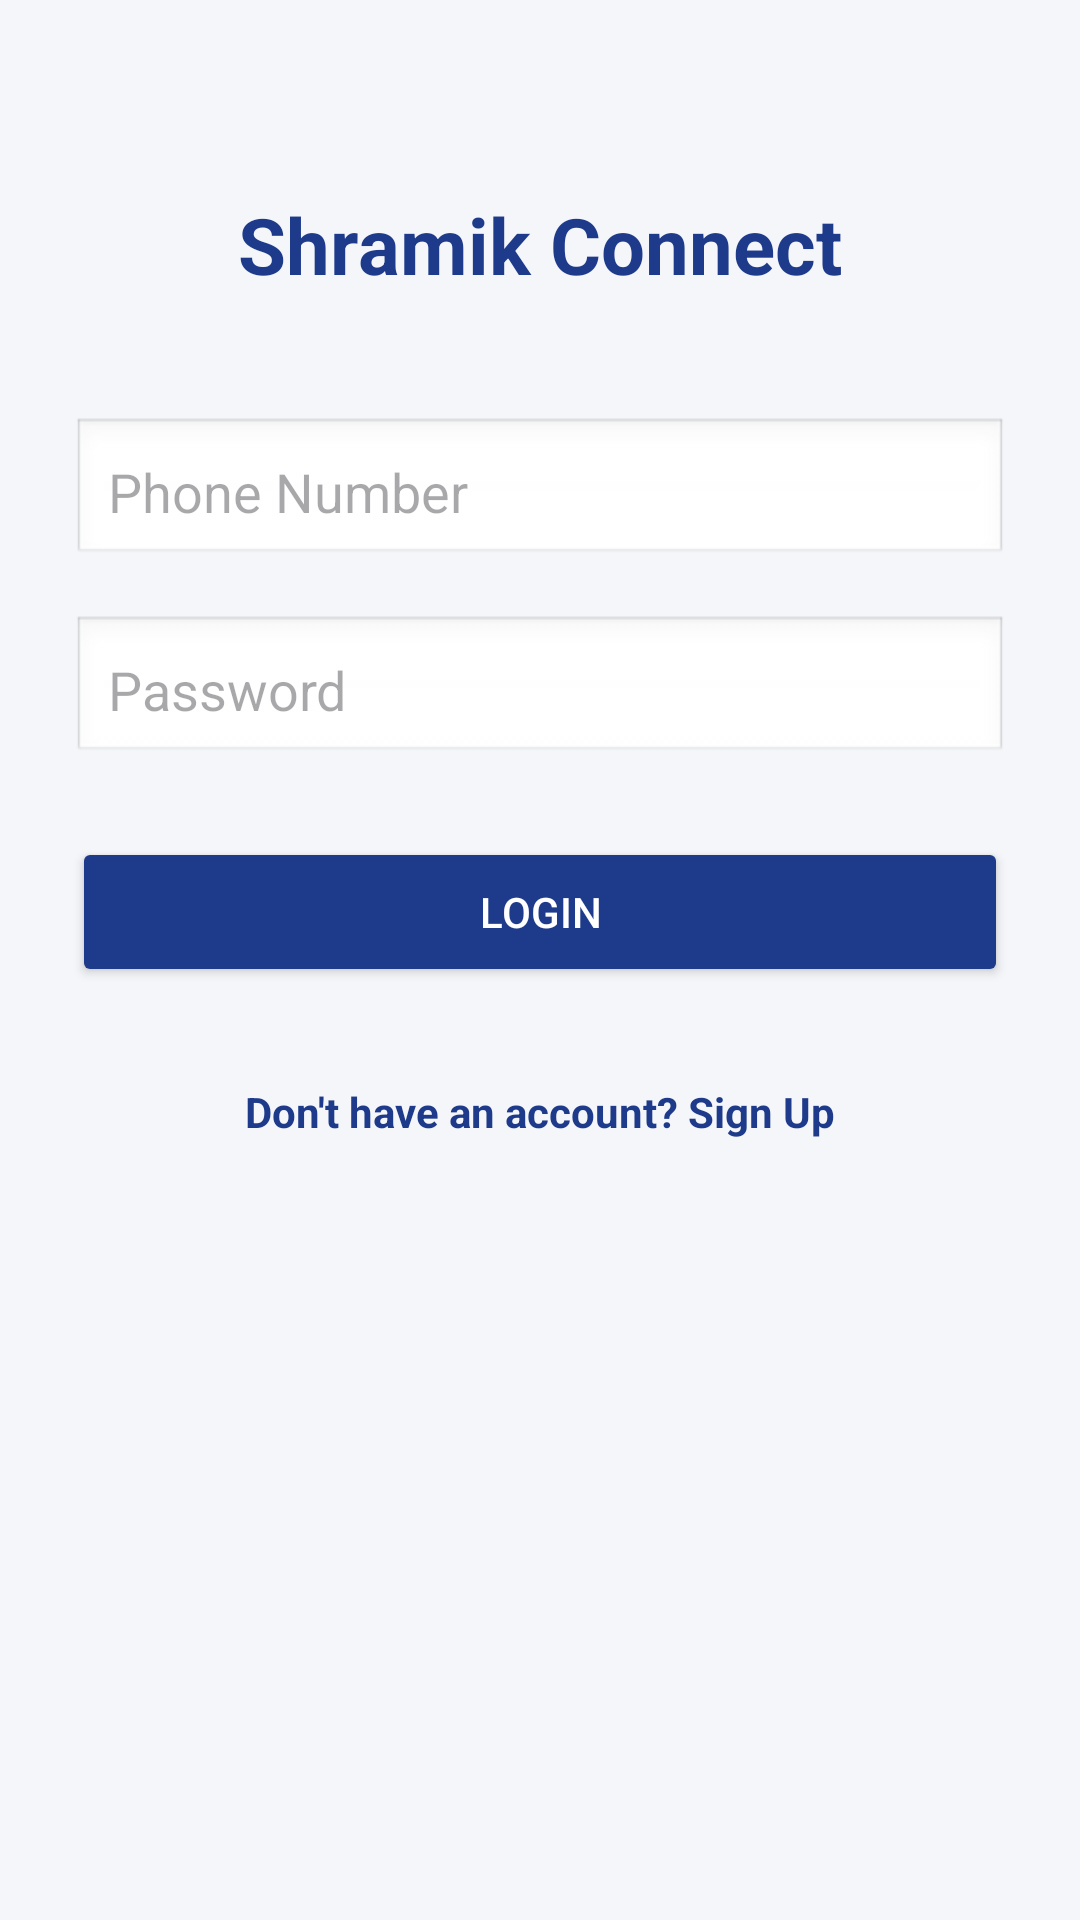

Layout XML and referenced resources for this Android screen:
<!-- AndroidManifest.xml: application theme Theme.SHRAMIKCONNECT -->
<!-- res/layout/activity_login.xml -->
<?xml version="1.0" encoding="utf-8"?>
<LinearLayout
    xmlns:android="http://schemas.android.com/apk/res/android"
    android:orientation="vertical"
    android:gravity="center_horizontal"
    android:padding="24dp"
    android:background="#F4F6F9"
    android:layout_width="match_parent"
    android:layout_height="match_parent">

    
    <TextView
        android:layout_width="wrap_content"
        android:layout_height="wrap_content"
        android:text="Shramik Connect"
        android:textSize="26sp"
        android:textStyle="bold"
        android:textColor="#1E3A8A"
        android:layout_marginTop="40dp"
        android:layout_marginBottom="40dp" />

    
    <EditText
        android:id="@+id/etPhone"
        android:layout_width="match_parent"
        android:layout_height="50dp"
        android:hint="Phone Number"
        android:inputType="phone"
        android:padding="12dp"
        android:background="@android:drawable/edit_text" />

    
    <EditText
        android:id="@+id/etPassword"
        android:layout_width="match_parent"
        android:layout_height="50dp"
        android:hint="Password"
        android:inputType="textPassword"
        android:layout_marginTop="16dp"
        android:padding="12dp"
        android:background="@android:drawable/edit_text" />

    
    <Button
        android:id="@+id/btnLogin"
        android:layout_width="match_parent"
        android:layout_height="50dp"
        android:text="Login"
        android:layout_marginTop="24dp"
        android:backgroundTint="#1E3A8A"
        android:textColor="@android:color/white" />

    
    <TextView
        android:id="@+id/tvSignup"
        android:layout_width="wrap_content"
        android:layout_height="wrap_content"
        android:text="Don't have an account? Sign Up"
        android:textColor="#1E3A8A"
        android:textStyle="bold"
        android:layout_marginTop="24dp"
        android:clickable="true"
        android:focusable="true"
        android:padding="8dp" />

</LinearLayout>
<!-- resources referenced by this layout -->
<resources>
  <style name="Theme.SHRAMIKCONNECT" parent="Base.Theme.SHRAMIKCONNECT" />
  <style name="Base.Theme.SHRAMIKCONNECT" parent="Theme.Material3.DayNight.NoActionBar">
          
          
      </style>
</resources>
